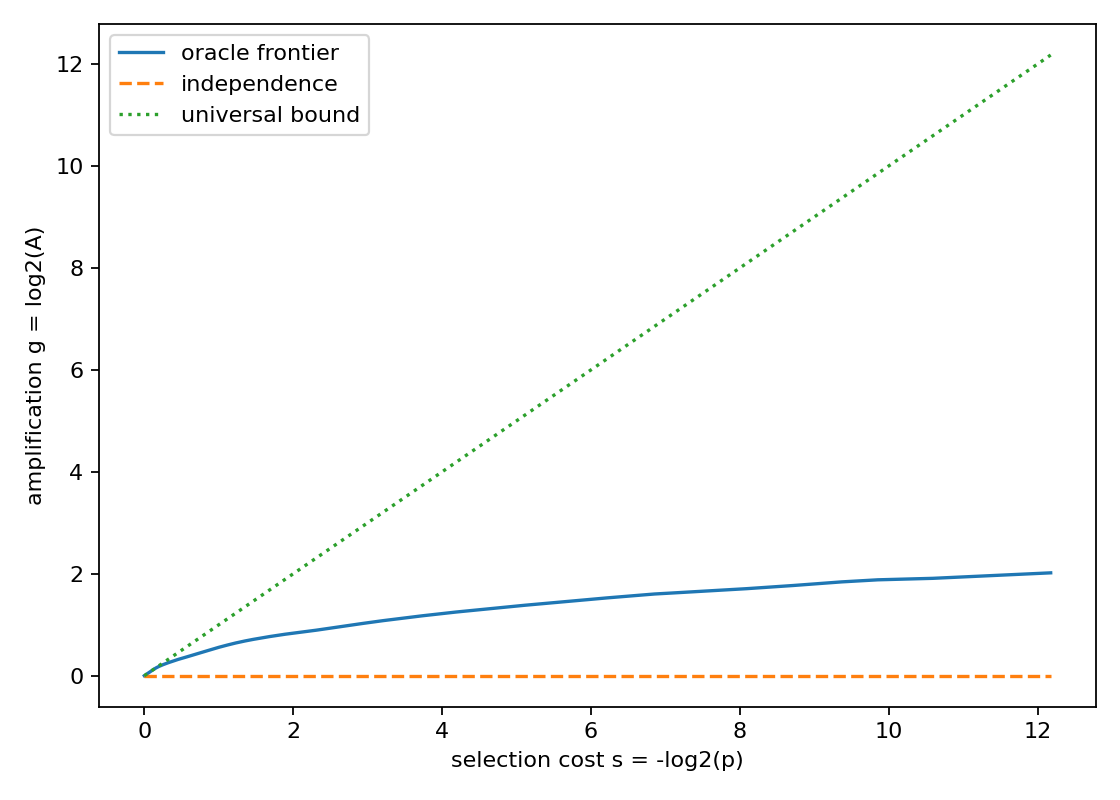

Data behind this chart, as committed beside it:
rank, feature_value, p_num, p_den, A_num, A_den, s_bits, g_bits
1, A=25|t=72, 1, 4624, 13872, 3425, 12.17, 2.018
2, A=26|t=74, 3, 4624, 8689652, 2311875, 10.59, 1.91
3, A=13|t=40, 5, 4624, 4731508, 1284375, 9.853, 1.881
4, A=58|t=61, 7, 4624, 6440654, 1798125, 9.368, 1.841
5, A=26|t=65, 11, 4624, 42194, 12375, 8.715, 1.77
6, A=13|t=37, 15, 4624, 7639426, 2311875, 8.268, 1.724
7, A=18|t=50, 1, 272, 838814, 256875, 8.087, 1.707
8, A=26|t=58, 19, 4624, 1894106, 585675, 7.927, 1.693
9, A=53|t=85, 21, 4624, 51877234, 16183125, 7.783, 1.681
10, A=50|t=72, 23, 4624, 56350954, 17724375, 7.651, 1.669
11, A=26|t=40, 27, 4624, 65284522, 20806875, 7.42, 1.65
12, A=13|t=36, 29, 4624, 69731654, 22348125, 7.317, 1.642
13, A=1|t=8, 15, 2312, 35975587, 11559375, 7.268, 1.638
14, A=85|t=29, 2, 289, 38161583, 12330000, 7.175, 1.63
15, A=18|t=49, 1, 136, 2372639, 770625, 7.087, 1.622
16, A=25|t=61, 19, 2312, 8932123, 2928375, 6.927, 1.609
17, A=20|t=50, 5, 578, 46820023, 15412500, 6.853, 1.603
18, A=41|t=45, 11, 1156, 50933071, 16953750, 6.715, 1.587
19, A=20|t=58, 23, 2312, 52986127, 17724375, 6.651, 1.58
20, A=98|t=5, 3, 289, 55020109, 18495000, 6.59, 1.573
21, A=26|t=36, 13, 1156, 19680611, 6678750, 6.474, 1.559
22, A=80|t=61, 27, 2312, 20345311, 6935625, 6.42, 1.553
23, A=41|t=61, 29, 2312, 64988297, 22348125, 6.317, 1.54
24, A=41|t=53, 15, 1156, 66929221, 23118750, 6.268, 1.534
25, A=17|t=52, 31, 2312, 68862631, 23889375, 6.221, 1.527
26, A=98|t=4, 4, 289, 23597717, 8220000, 6.175, 1.521
27, A=29|t=80, 33, 2312, 72712111, 25430625, 6.131, 1.516
28, A=89|t=29, 1, 68, 4389383, 1541250, 6.087, 1.51
29, A=2|t=8, 35, 2312, 76524599, 26971875, 6.046, 1.504
30, A=68|t=113, 9, 578, 13071181, 4623750, 6.005, 1.499
31, A=29|t=68, 37, 2312, 80309632, 28513125, 5.965, 1.494
32, A=37|t=49, 39, 2312, 28022596, 10018125, 5.89, 1.484
33, A=17|t=40, 5, 289, 10742708, 3853125, 5.853, 1.479
34, A=13|t=29, 21, 1156, 44843552, 16183125, 5.783, 1.47
35, A=1|t=5, 23, 1156, 48552578, 17724375, 5.651, 1.454
36, A=25|t=52, 47, 2312, 701692, 256875, 5.62, 1.45
37, A=100|t=25, 6, 289, 2519213, 924750, 5.59, 1.446
38, A=53|t=100, 3, 136, 6246667, 2311875, 5.503, 1.434
39, A=5|t=20, 13, 578, 107991497, 40072500, 5.474, 1.43
40, A=85|t=13, 53, 2312, 12198401, 4538125, 5.447, 1.427
41, A=68|t=61, 27, 1156, 55789427, 20806875, 5.42, 1.423
42, A=100|t=5, 55, 2312, 113368342, 42384375, 5.394, 1.419
43, A=61|t=85, 57, 2312, 38980898, 14641875, 5.342, 1.413
44, A=26|t=37, 61, 2312, 124040534, 47008125, 5.244, 1.4
45, A=128|t=5, 31, 1156, 20968106, 7963125, 5.221, 1.397
46, A=37|t=100, 63, 2312, 8504981, 3236625, 5.198, 1.394
47, A=8|t=18, 8, 289, 129330679, 49320000, 5.175, 1.391
48, A=61|t=29, 65, 2312, 131075083, 50090625, 5.153, 1.388
49, A=50|t=52, 67, 2312, 134561579, 51631875, 5.109, 1.382
50, A=20|t=53, 69, 2312, 27600367, 10634625, 5.066, 1.376
51, A=26|t=61, 71, 2312, 141442091, 54714375, 5.025, 1.37
52, A=2|t=10, 9, 289, 143162219, 55485000, 5.005, 1.367
53, A=29|t=73, 37, 1156, 146581667, 57026250, 4.965, 1.362
54, A=52|t=73, 75, 2312, 49427381, 19265625, 4.946, 1.359
55, A=1|t=4, 39, 1156, 153361607, 60108750, 4.89, 1.351
56, A=41|t=52, 41, 1156, 160117271, 63191250, 4.817, 1.341
57, A=89|t=13, 83, 2312, 161806187, 63961875, 4.8, 1.339
58, A=17|t=45, 5, 136, 9716027, 3853125, 4.766, 1.334
59, A=25|t=68, 43, 1156, 33370541, 13254750, 4.749, 1.332
60, A=4|t=18, 173, 4624, 335356178, 133318125, 4.74, 1.331
... 603 more rows
